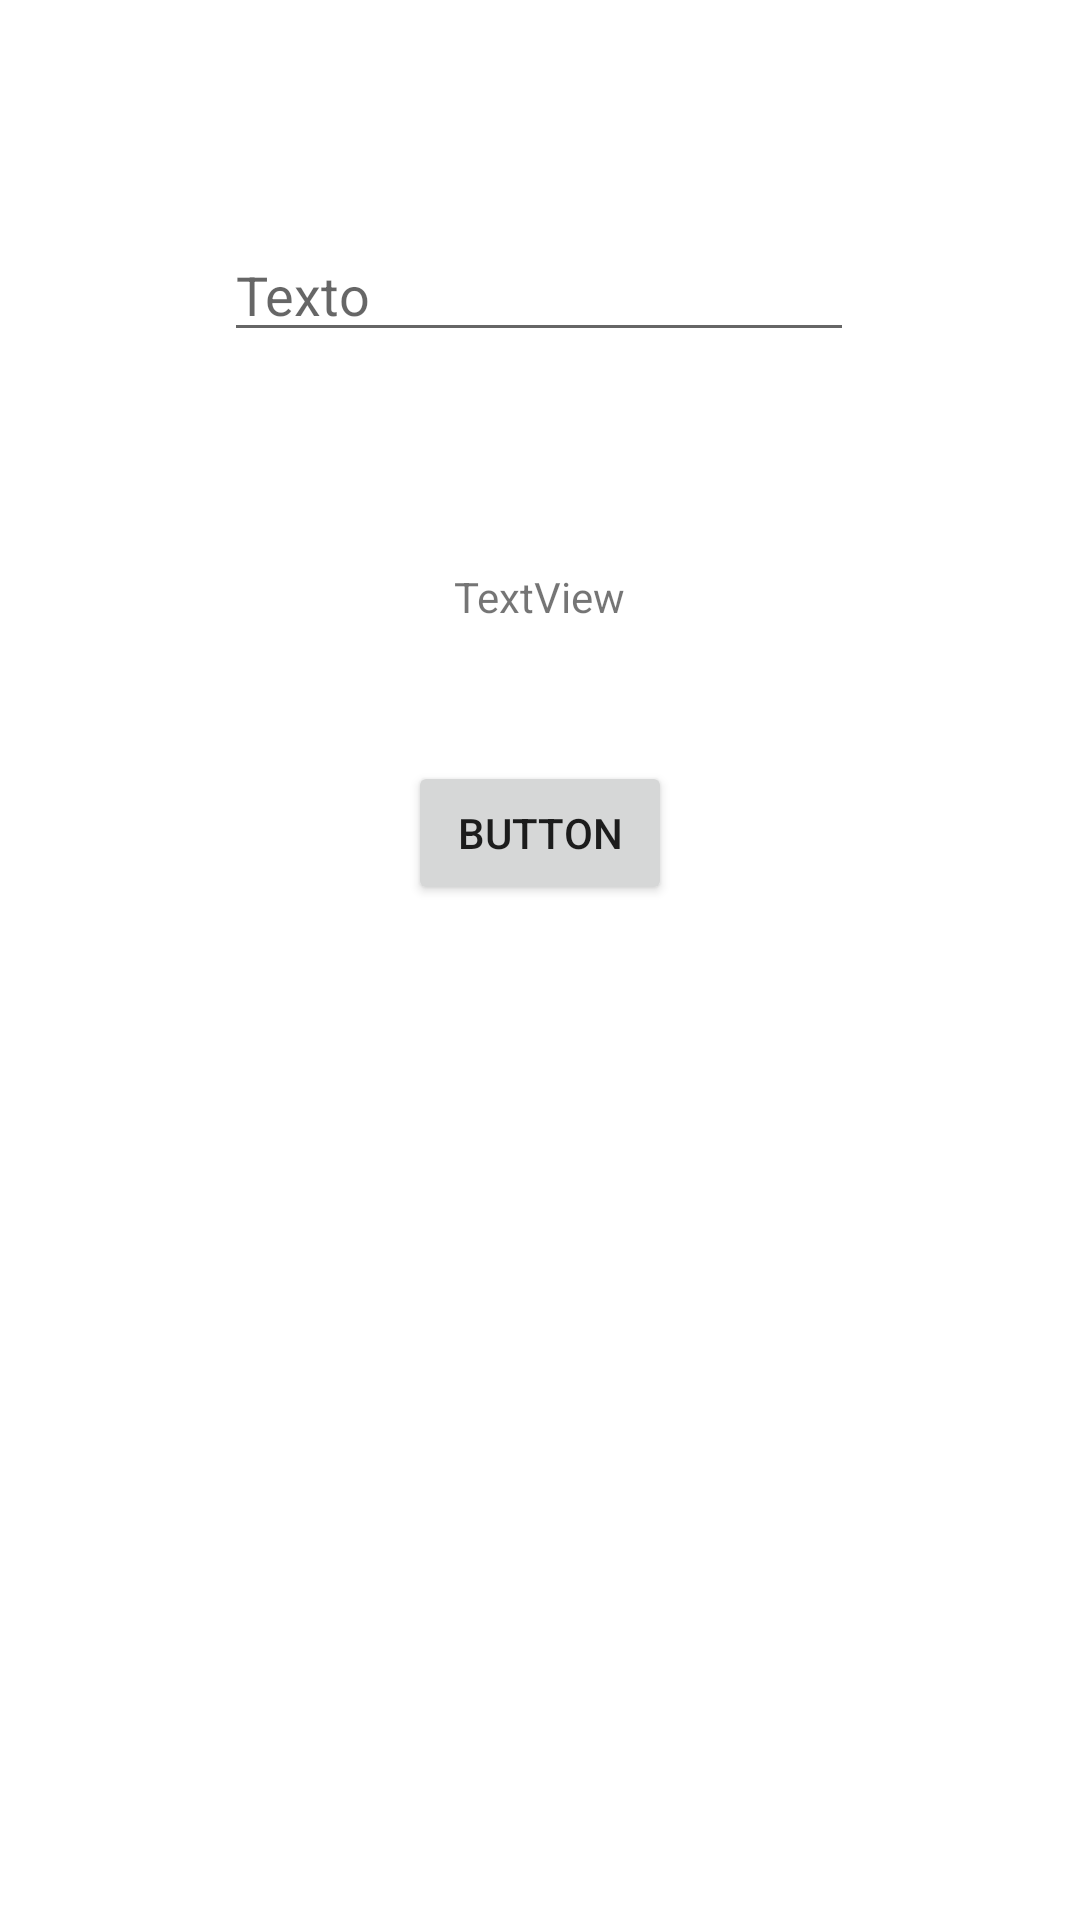

This screen was rendered from an Android layout file. Write that file and the resources it references.
<!-- AndroidManifest.xml: application theme Theme.Android_GPS -->
<!-- res/layout/activity_persistencia.xml -->
<?xml version="1.0" encoding="utf-8"?>
<androidx.constraintlayout.widget.ConstraintLayout xmlns:android="http://schemas.android.com/apk/res/android"
    xmlns:app="http://schemas.android.com/apk/res-auto"
    xmlns:tools="http://schemas.android.com/tools"
    android:layout_width="match_parent"
    android:layout_height="match_parent"
    tools:context=".PersistenciaActivity">

    <TextView
        android:id="@+id/txtResultado"
        android:layout_width="wrap_content"
        android:layout_height="wrap_content"
        android:layout_marginTop="72dp"
        android:text="TextView"
        app:layout_constraintEnd_toEndOf="@+id/txtHobby"
        app:layout_constraintStart_toStartOf="@+id/txtHobby"
        app:layout_constraintTop_toBottomOf="@+id/txtHobby" />

    <EditText
        android:id="@+id/txtHobby"
        android:layout_width="wrap_content"
        android:layout_height="wrap_content"
        android:layout_marginTop="76dp"
        android:ems="10"
        android:hint="Texto"
        android:inputType="textPersonName"
        app:layout_constraintEnd_toEndOf="parent"
        app:layout_constraintHorizontal_bias="0.497"
        app:layout_constraintStart_toStartOf="parent"
        app:layout_constraintTop_toTopOf="parent" />

    <Button
        android:id="@+id/btnProcesar"
        android:layout_width="wrap_content"
        android:layout_height="wrap_content"
        android:layout_marginTop="44dp"
        android:text="Button"
        app:layout_constraintBottom_toBottomOf="parent"
        app:layout_constraintEnd_toEndOf="@+id/txtResultado"
        app:layout_constraintStart_toStartOf="@+id/txtResultado"
        app:layout_constraintTop_toBottomOf="@+id/txtResultado"
        app:layout_constraintVertical_bias="0.004" />
</androidx.constraintlayout.widget.ConstraintLayout>
<!-- resources referenced by this layout -->
<resources>
  <style name="Theme.Android_GPS" parent="Theme.MaterialComponents.DayNight.DarkActionBar">
          
          <item name="colorPrimary">@color/purple_500</item>
          <item name="colorPrimaryVariant">@color/purple_700</item>
          <item name="colorOnPrimary">@color/white</item>
          
          <item name="colorSecondary">@color/teal_200</item>
          <item name="colorSecondaryVariant">@color/teal_700</item>
          <item name="colorOnSecondary">@color/black</item>
          
          <item name="android:statusBarColor">?attr/colorPrimaryVariant</item>
          
      </style>
  <color name="purple_500">#FF6200EE</color>
  <color name="purple_700">#FF3700B3</color>
  <color name="white">#FFFFFFFF</color>
  <color name="teal_200">#FF03DAC5</color>
  <color name="teal_700">#FF018786</color>
  <color name="black">#FF000000</color>
</resources>
